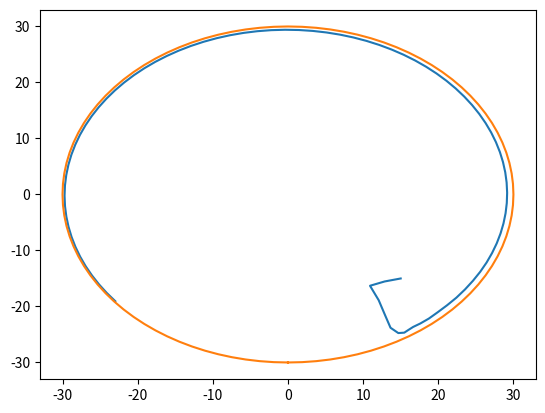

Reproduce this figure in Python.
import numpy as np
import matplotlib.pyplot as plt
from scipy.integrate import odeint
from scipy.integrate import solve_ivp

class mpc_custom:
    ''' The following functions interact with the main file''' 

    def mpc(self, Ad, Bd, Cd, hz, Q_val, S_val, R_val, U_shape):
        '''This function creates the compact matrices for Model Predictive Control'''
        # db - double bar
        # dbt - double bar transpose
        # dc - double circumflex
        A_aug=np.concatenate((Ad,Bd),axis=1)
        temp1=np.zeros((np.size(Bd,1),np.size(Ad,1)))
        temp2=np.identity(np.size(Bd,1))
        temp=np.concatenate((temp1,temp2),axis=1)

        A_aug=np.concatenate((A_aug,temp),axis=0)
        B_aug=np.concatenate((Bd,np.identity(np.size(Bd,1))),axis=0)
        C_aug=np.concatenate((Cd,np.zeros((np.size(Cd,0),np.size(Bd,1)))),axis=1)

        Q = Q_val*np.ones((C_aug.shape))
        Q = np.diag(np.diag(Q))
        S = S_val*np.ones(C_aug.shape)
        S = np.diag(np.diag(S))
        R = R_val*np.ones((U_shape, U_shape))
        R = np.diag(np.diag(R))

        # print(S)
        # print(R)
        # Q=self.constants[7]
        # S=self.constants[8]
        # R=self.constants[9]

        CQC=np.matmul(np.transpose(C_aug),Q)
        CQC=np.matmul(CQC,C_aug)

        CSC=np.matmul(np.transpose(C_aug),S)
        CSC=np.matmul(CSC,C_aug)

        QC=np.matmul(Q,C_aug)
        SC=np.matmul(S,C_aug)


        Qdb=np.zeros((np.size(CQC,0)*hz,np.size(CQC,1)*hz))
        Tdb=np.zeros((np.size(QC,0)*hz,np.size(QC,1)*hz))
        Rdb=np.zeros((np.size(R,0)*hz,np.size(R,1)*hz))
        Cdb=np.zeros((np.size(B_aug,0)*hz,np.size(B_aug,1)*hz))
        Adc=np.zeros((np.size(A_aug,0)*hz,np.size(A_aug,1)))

        for i in range(0,hz):
            if i == hz-1:
                Qdb[np.size(CSC,0)*i:np.size(CSC,0)*i+CSC.shape[0],np.size(CSC,1)*i:np.size(CSC,1)*i+CSC.shape[1]]=CSC
                Tdb[np.size(SC,0)*i:np.size(SC,0)*i+SC.shape[0],np.size(SC,1)*i:np.size(SC,1)*i+SC.shape[1]]=SC
            else:
                Qdb[np.size(CQC,0)*i:np.size(CQC,0)*i+CQC.shape[0],np.size(CQC,1)*i:np.size(CQC,1)*i+CQC.shape[1]]=CQC
                Tdb[np.size(QC,0)*i:np.size(QC,0)*i+QC.shape[0],np.size(QC,1)*i:np.size(QC,1)*i+QC.shape[1]]=QC

            Rdb[np.size(R,0)*i:np.size(R,0)*i+R.shape[0],np.size(R,1)*i:np.size(R,1)*i+R.shape[1]]=R

            for j in range(0,hz):
                if j<=i:
                    Cdb[np.size(B_aug,0)*i:np.size(B_aug,0)*i+B_aug.shape[0],np.size(B_aug,1)*j:np.size(B_aug,1)*j+B_aug.shape[1]]=np.matmul(np.linalg.matrix_power(A_aug,((i+1)-(j+1))),B_aug)

            Adc[np.size(A_aug,0)*i:np.size(A_aug,0)*i+A_aug.shape[0],0:0+A_aug.shape[1]]=np.linalg.matrix_power(A_aug,i+1)

        Hdb=np.matmul(np.transpose(Cdb),Qdb)
        
        Hdb=np.matmul(Hdb,Cdb)+Rdb

        temp=np.matmul(np.transpose(Adc),Qdb)
        temp=np.matmul(temp,Cdb)

        temp2=np.matmul(-Tdb,Cdb)

        Fdbt=np.concatenate((temp,temp2),axis=0)

        return Hdb,Fdbt,Cdb,Adc
    
    def model_system(self, Vk,thetak,dt):
        A = np.zeros((3,3))
        A[0][0] = 1.0
        A[1][1] = 1.0
        A[2][2] = 1.0
        A[0][2] = -Vk*dt*np.sin(thetak)
        A[1][2] = Vk*dt*np.cos(thetak)

        B = np.zeros((3, 2))
        B[0][0] = dt*np.cos(thetak)
        B[0][1] = -0.5*dt*dt*Vk*np.sin(thetak)
        B[1][0] = dt*np.sin(thetak)
        B[1][1] = 0.5*dt*dt*Vk*np.cos(thetak)
        B[2][1] = dt

        C = np.diag(np.diag(np.ones((3,3))))

        return A, B, C
    
    def trajectory_generator(self, t) :
        radius = 30
        period = 100
        x = np.empty_like(t)
        y = np.empty_like(t)
        print(t)
        for i in range(0, len(t)):
            x[i] = radius * np.sin(2 * np.pi * i / period)
            y[i] = -radius * np.cos(2 * np.pi * i / period)
        dx = x[1:len(t)] - x[0:len(t)-1]
        dy = y[1:len(t)] - y[0:len(t)-1]
        # psi = np.zeros((1, len(x)))
        psi = np.empty_like(t)*0.0
        psiInt = psi

        psi[0] = np.arctan2(dy[0],dx[0])
        psi[1:len(x)] = np.arctan2(dy[0:len(dy)],dx[0:len(dx)])

        dpsi   = psi[1:len(x)] - psi[0:len(x)-1]
        psiInt[0] = psi[0]

        for i in range(1, len(x)):
            if dpsi[i - 1 : i]< -np.pi :
                psiInt[i] = psiInt[i - 1] + (dpsi[i - 1] + 2 * np.pi)
            elif dpsi[i - 1] > np.pi :
                psiInt[i] = psiInt[i - 1] + (dpsi[i - 1] - 2 * np.pi)
            else:
                psiInt[i] = psiInt[i - 1] + dpsi[i - 1] 
        x_ref   = x.T
        y_ref   = y.T
        psi_ref = psiInt.T
        return x_ref, y_ref, psi_ref
    
    def trajectory_generator_1(self, t) :  
        x=20*t/20+1
        y=20*t/20-2
        dx = x[1:len(t)] - x[0:len(t)-1]
        dy = y[1:len(t)] - y[0:len(t)-1]
        dx=np.append(np.array(dx[0]),dx)
        dy=np.append(np.array(dy[0]),dy)
        # Define the reference yaw angles
        psi=np.zeros(len(x))
        psiInt=psi
        psi[0]=np.arctan2(y[0],x[0])+np.pi/2
        psi[1:len(psi)]=np.arctan2(dy[1:len(dy)],dx[1:len(dx)])

        # We want the yaw angle to keep track the amount of rotations
        dpsi=psi[1:len(psi)]-psi[0:len(psi)-1]
        psiInt[0]=psi[0]
        for i in range(1,len(psiInt)):
            if dpsi[i-1]<-np.pi:
                psiInt[i]=psiInt[i-1]+(dpsi[i-1]+2*np.pi)
            elif dpsi[i-1]>np.pi:
                psiInt[i]=psiInt[i-1]+(dpsi[i-1]-2*np.pi)
            else:
                psiInt[i]=psiInt[i-1]+dpsi[i-1]

        x_ref   = x.T
        y_ref   = y.T
        psi_ref = psiInt.T
        return x_ref, y_ref, psi_ref 

def nonlinear_lateral_car_model(z, t, u):
    dxdt = u[0]*np.cos(z[2])
    dydt = u[0]*np.sin(z[2])
    dthetadt = u[1]

    dzdt = np.array([dxdt, dydt, dthetadt]).flatten()

    return dzdt 

mpc = mpc_custom()

''' Setup and Parameters '''
dt = 0.1
nx = 3 # number of states
ny = 3 # number of ovservation
nu = 2 # number of input

S = np.diag(np.diag(np.ones((3,3))))
Q = np.diag(np.diag(np.ones((3,3))))
R = np.diag(np.diag(np.ones((2,2)).dot(0.1)))
N = 10

Vx = 4.5
thetak = 0.0

# Load the trajectory
t=np.arange(0, 10+dt, dt)

x_ref, y_ref, psi_ref = mpc.trajectory_generator(t);    

sim_length = len(t) # Number of control loop iterations

refSignals = np.zeros((len(x_ref) * ny, 1)).flatten()
ref_index = 0
for i in range(0, len(refSignals), ny):
    refSignals[i] = x_ref[ref_index]
    refSignals[i+1] = y_ref[ref_index]
    refSignals[i+2] = psi_ref[ref_index]
    ref_index = ref_index + 1


# % initial state
x0 = np.zeros((nx, 1))
x0[0][0] = x_ref[0] + 15
x0[1][0] = y_ref[0] + 15
x0[2][0] = psi_ref[0]
# x0 = [x_ref(1, 1); y_ref(1, 1); psi_ref(1, 1)]; % Initial state of mobile robot

Ad, Bd, Cd = mpc.model_system(Vx, thetak, dt)

A_aug=np.concatenate((Ad,Bd),axis=1)
temp1=np.zeros((np.size(Bd,1),np.size(Ad,1)))
temp2=np.identity(np.size(Bd,1))
temp=np.concatenate((temp1,temp2),axis=1)

A_aug=np.concatenate((A_aug,temp),axis=0)
B_aug=np.concatenate((Bd,np.identity(np.size(Bd,1))),axis=0)
C_aug=np.concatenate((Cd,np.zeros((np.size(Cd,0),np.size(Bd,1)))),axis=1)


xTrue = np.zeros((3, 1))
# xTrue = np.hstack((xTrue, np.ones((3,1))))
# xTrue = np.hstack((xTrue, np.ones((3,1))))
xTrue =  x0
uk = np.zeros((2, 1))
du = np.zeros((2, 1))
current_step = 0
ref_sig_num = 0

for i in range(0, sim_length - 15):
    current_step = current_step + 1

    Ad, Bd, Cd = mpc.model_system(Vx, thetak, dt)

    xTrue_aug = np.vstack((xTrue[:, current_step - 1 : current_step], uk[:, current_step - 1 : current_step]))

    ref_sig_num = ref_sig_num + ny
    if ref_sig_num + ny * N  <= len(refSignals) :
        ref = refSignals[ref_sig_num:ref_sig_num+ny*N]
    else:
        ref = refSignals[ref_sig_num:len(refSignals)]
        N = N - 1

    Hdb,Fdbt,Cdb,Adc = mpc.mpc(Ad, Bd, Cd, N, 1.0, 1.0, 0.1, 2)

    ft=np.matmul(np.concatenate((np.transpose(xTrue_aug)[0][0:len(xTrue_aug)], ref),axis=0), Fdbt)
    _du=-np.matmul(np.linalg.inv(Hdb),np.transpose([ft]))

    du = np.hstack((du, np.ones((2,1))))

    du[:, current_step : current_step + 1] = _du[0 : nu, : ]
#     % add du input
#     uk(:, current_step) = uk(:, current_step - 1) + du(:, current_step)
    uk = np.hstack((uk, np.ones((2,1))))
    uk[:, current_step : current_step + 1] = uk[:, current_step - 1 : current_step] + du[:, current_step : current_step + 1]
#     % update state
    # T = dt*i:dt:dt*i+dt
#     T = np.array([dt*i, dt*i+dt])
#     z = xTrue[:, current_step - 1 : current_step].T.flatten()
#     z = odeint(nonlinear_lateral_car_model, z,  T, args= (uk[:, current_step - 1 : current_step], ) )
# #     [T, x] = ode45(@(t,x) nonlinear_lateral_car_model(t, x, uk(:, current_step)), T, xTrue(:, current_step - 1));
# #     xTrue(:, current_step) = x(end,:);
# #     X = xTrue(:, current_step);
# #     thetak = X(3);
#     _temp = np.zeros((3, 1))
#     _temp[0] = z[1][0]
#     _temp[1] = z[1][1]
#     _temp[2] = z[1][2]
    xTrue = np.hstack((xTrue, np.ones((3,1))))
    xTrue[:, current_step : current_step + 1] = Ad.dot(xTrue[:, current_step - 1 : current_step]) + Bd.dot(uk[:, current_step : current_step + 1])
    thetak = xTrue[:, current_step : current_step + 1][2]
    # uk = np.hstack((uk, np.ones((2,1)) * i))
x_0 = xTrue[1, 0 : xTrue.shape[1]]
# print(xTrue)
plt.plot(xTrue[0, 0 : xTrue.shape[1]], xTrue[1, 0 : xTrue.shape[1]])
plt.plot(x_ref, y_ref)
plt.show()
